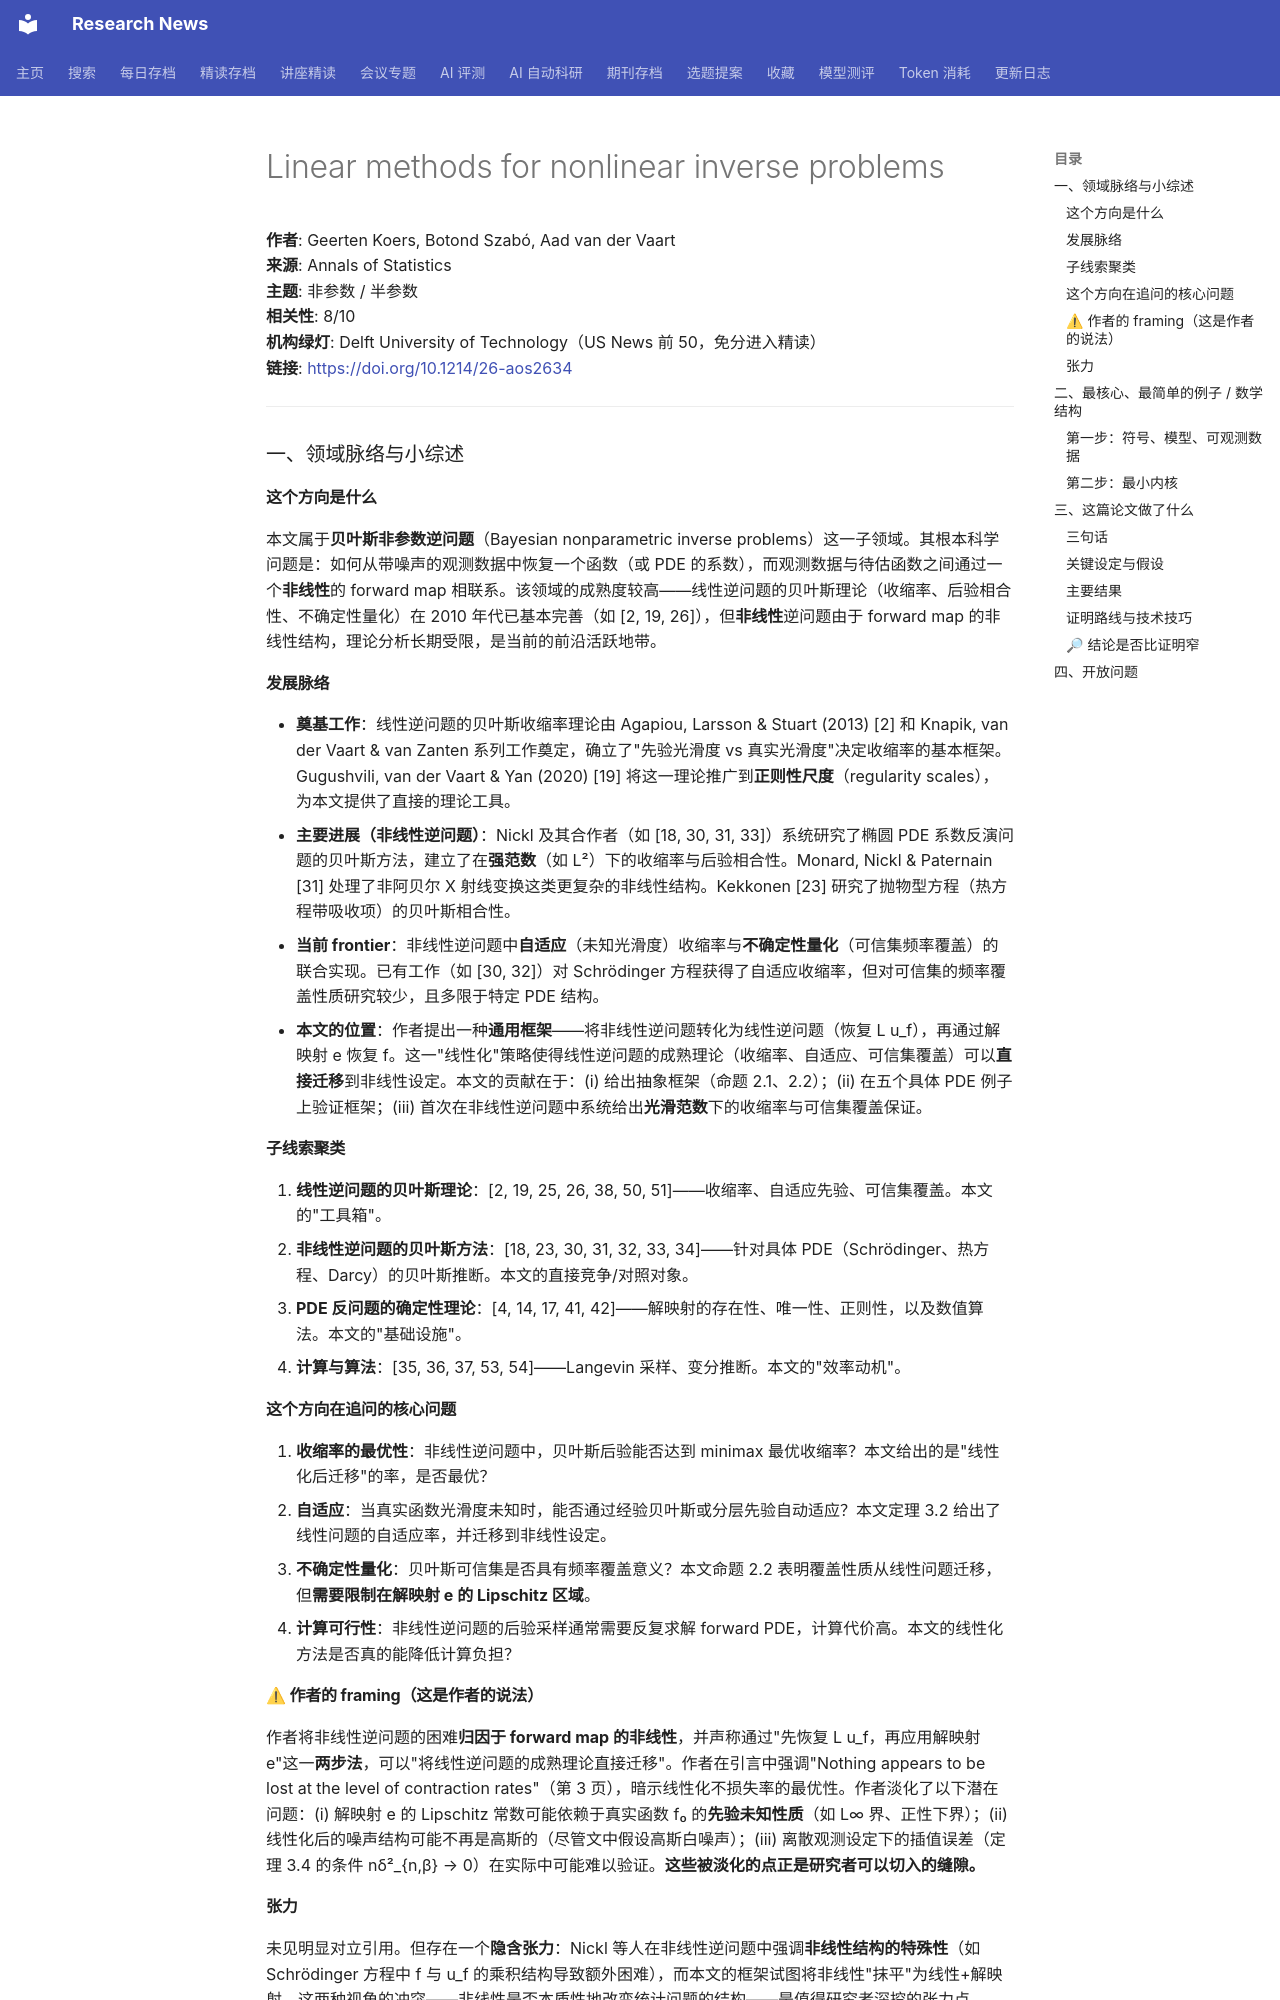

repository: cxy0714/research-news · page: deep_reads/2026-10-10-10.1214_26-aos2634/index.html · generator: mkdocs

# Linear methods for nonlinear inverse problems

**作者**: Geerten Koers, Botond Szabó, Aad van der Vaart  
**来源**: Annals of Statistics  
**主题**: 非参数 / 半参数  
**相关性**: 8/10  
**机构绿灯**: Delft University of Technology（US News 前 50，免分进入精读）  
**链接**: <https://doi.org/10.1214/26-aos2634>

---

### 一、领域脉络与小综述

#### 这个方向是什么

本文属于**贝叶斯非参数逆问题**（Bayesian nonparametric inverse problems）这一子领域。其根本科学问题是：如何从带噪声的观测数据中恢复一个函数（或 PDE 的系数），而观测数据与待估函数之间通过一个**非线性**的 forward map 相联系。该领域的成熟度较高——线性逆问题的贝叶斯理论（收缩率、后验相合性、不确定性量化）在 2010 年代已基本完善（如 [2, 19, 26]），但**非线性**逆问题由于 forward map 的非线性结构，理论分析长期受限，是当前的前沿活跃地带。

#### 发展脉络

- **奠基工作**：线性逆问题的贝叶斯收缩率理论由 Agapiou, Larsson & Stuart (2013) [2] 和 Knapik, van der Vaart & van Zanten 系列工作奠定，确立了"先验光滑度 vs 真实光滑度"决定收缩率的基本框架。Gugushvili, van der Vaart & Yan (2020) [19] 将这一理论推广到**正则性尺度**（regularity scales），为本文提供了直接的理论工具。
- **主要进展（非线性逆问题）**：Nickl 及其合作者（如 [18, 30, 31, 33]）系统研究了椭圆 PDE 系数反演问题的贝叶斯方法，建立了在**强范数**（如 L²）下的收缩率与后验相合性。Monard, Nickl & Paternain [31] 处理了非阿贝尔 X 射线变换这类更复杂的非线性结构。Kekkonen [23] 研究了抛物型方程（热方程带吸收项）的贝叶斯相合性。
- **当前 frontier**：非线性逆问题中**自适应**（未知光滑度）收缩率与**不确定性量化**（可信集频率覆盖）的联合实现。已有工作（如 [30, 32]）对 Schrödinger 方程获得了自适应收缩率，但对可信集的频率覆盖性质研究较少，且多限于特定 PDE 结构。
- **本文的位置**：作者提出一种**通用框架**——将非线性逆问题转化为线性逆问题（恢复 L u_f），再通过解映射 e 恢复 f。这一"线性化"策略使得线性逆问题的成熟理论（收缩率、自适应、可信集覆盖）可以**直接迁移**到非线性设定。本文的贡献在于：(i) 给出抽象框架（命题 2.1、2.2）；(ii) 在五个具体 PDE 例子上验证框架；(iii) 首次在非线性逆问题中系统给出**光滑范数**下的收缩率与可信集覆盖保证。

#### 子线索聚类

1. **线性逆问题的贝叶斯理论**：[2, 19, 25, 26, 38, 50, 51]——收缩率、自适应先验、可信集覆盖。本文的"工具箱"。
2. **非线性逆问题的贝叶斯方法**：[18, 23, 30, 31, 32, 33, 34]——针对具体 PDE（Schrödinger、热方程、Darcy）的贝叶斯推断。本文的直接竞争/对照对象。
3. **PDE 反问题的确定性理论**：[4, 14, 17, 41, 42]——解映射的存在性、唯一性、正则性，以及数值算法。本文的"基础设施"。
4. **计算与算法**：[35, 36, 37, 53, 54]——Langevin 采样、变分推断。本文的"效率动机"。

#### 这个方向在追问的核心问题

1. **收缩率的最优性**：非线性逆问题中，贝叶斯后验能否达到 minimax 最优收缩率？本文给出的是"线性化后迁移"的率，是否最优？
2. **自适应**：当真实函数光滑度未知时，能否通过经验贝叶斯或分层先验自动适应？本文定理 3.2 给出了线性问题的自适应率，并迁移到非线性设定。
3. **不确定性量化**：贝叶斯可信集是否具有频率覆盖意义？本文命题 2.2 表明覆盖性质从线性问题迁移，但**需要限制在解映射 e 的 Lipschitz 区域**。
4. **计算可行性**：非线性逆问题的后验采样通常需要反复求解 forward PDE，计算代价高。本文的线性化方法是否真的能降低计算负担？

#### ⚠ 作者的 framing（这是作者的说法）

作者将非线性逆问题的困难**归因于 forward map 的非线性**，并声称通过"先恢复 L u_f，再应用解映射 e"这一**两步法**，可以"将线性逆问题的成熟理论直接迁移"。作者在引言中强调"Nothing appears to be lost at the level of contraction rates"（第 3 页），暗示线性化不损失率的最优性。作者淡化了以下潜在问题：(i) 解映射 e 的 Lipschitz 常数可能依赖于真实函数 f₀ 的**先验未知性质**（如 L∞ 界、正性下界）；(ii) 线性化后的噪声结构可能不再是高斯的（尽管文中假设高斯白噪声）；(iii) 离散观测设定下的插值误差（定理 3.4 的条件 nδ²_{n,β} → 0）在实际中可能难以验证。**这些被淡化的点正是研究者可以切入的缝隙。**

#### 张力

未见明显对立引用。但存在一个**隐含张力**：Nickl 等人在非线性逆问题中强调**非线性结构的特殊性**（如 Schrödinger 方程中 f 与 u_f 的乘积结构导致额外困难），而本文的框架试图将非线性"抹平"为线性+解映射。这两种视角的冲突——非线性是否本质性地改变统计问题的结构——是值得研究者深挖的张力点。

---

### 二、最核心、最简单的例子 / 数学结构
